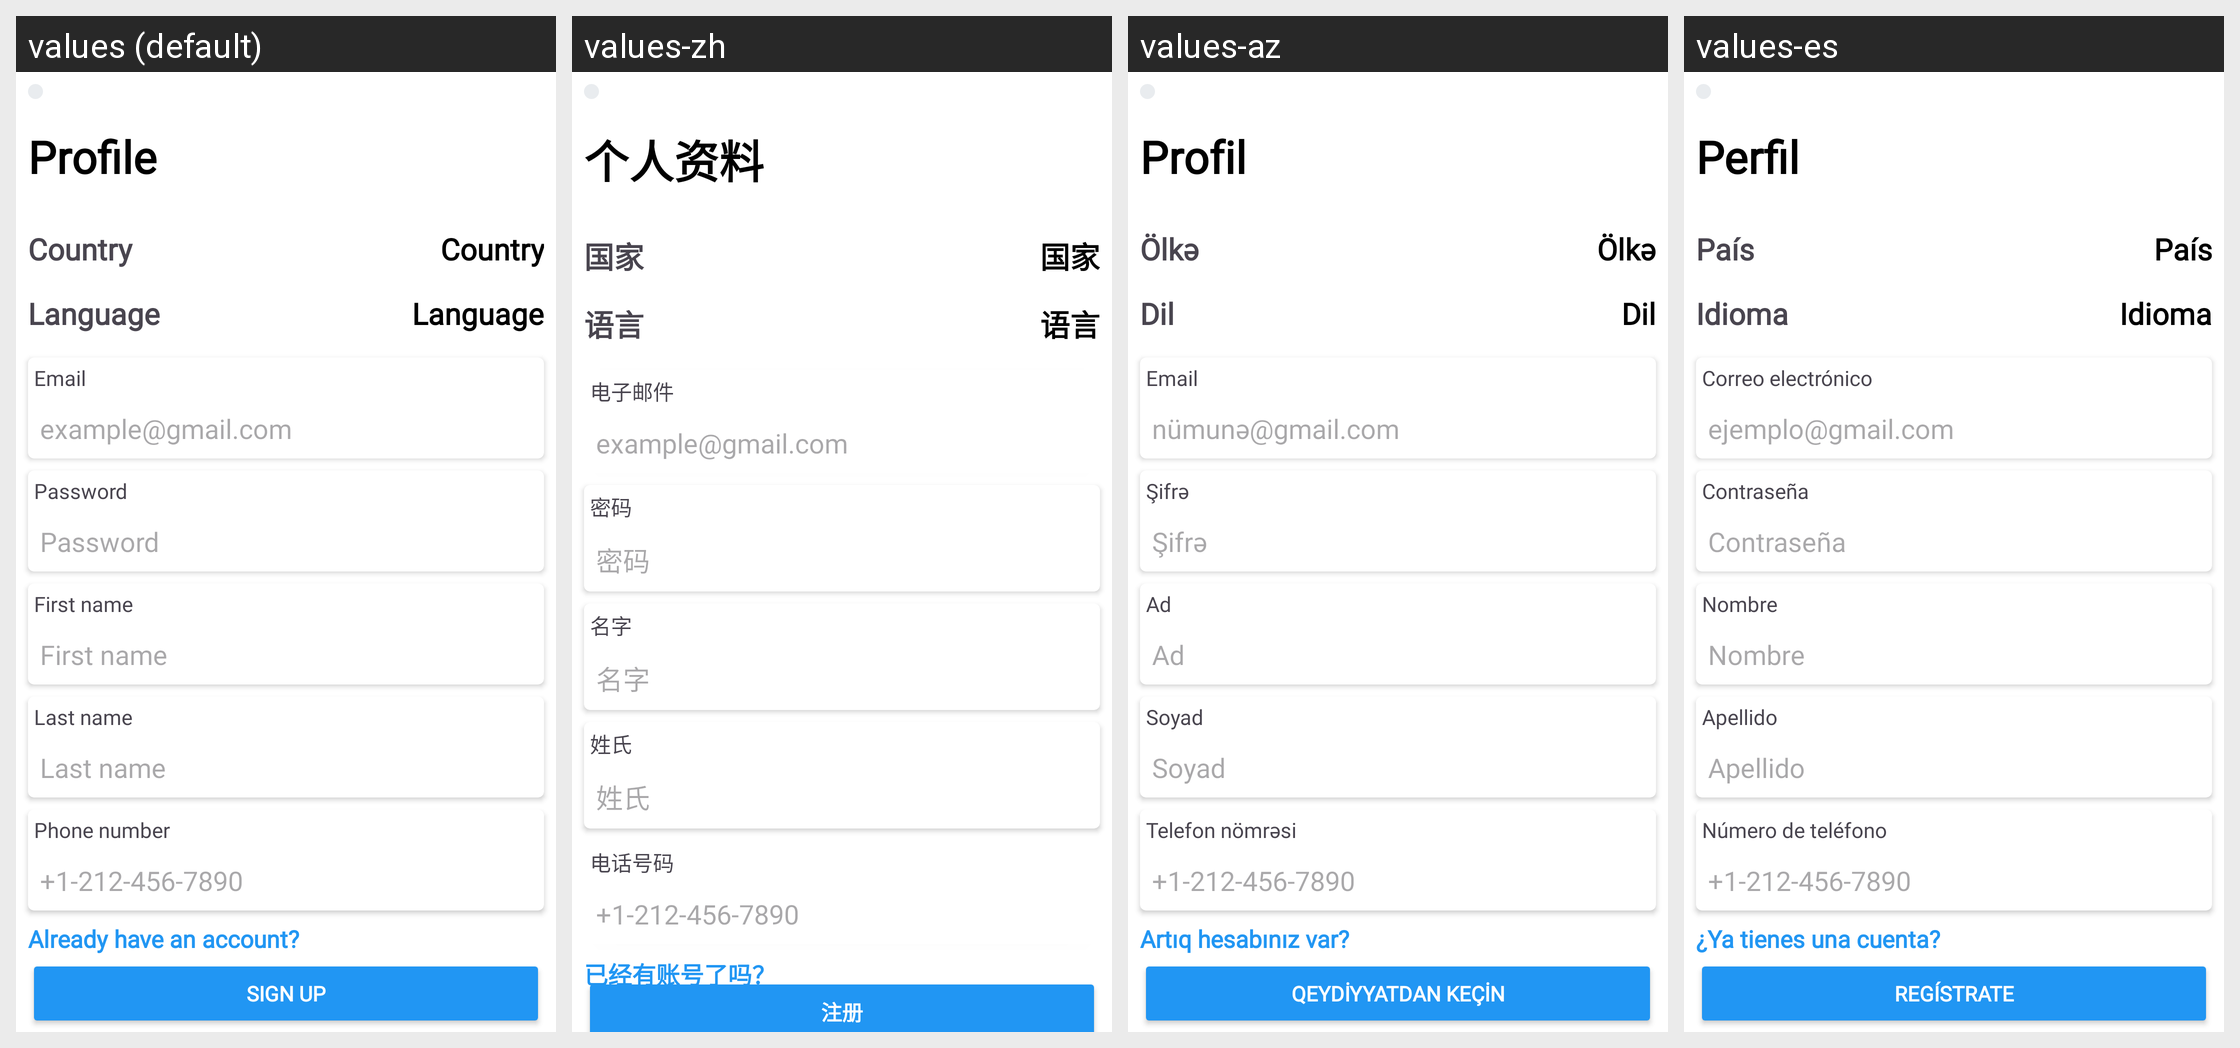

The Android screen above is rendered under several locales of the same app. Produce the string resources it draws, with the default and per-locale values.
Android screen res/layout/fragment_sign_up.xml rendered under 4 locales, left to right: values (default), values-zh, values-az, values-es. Device: Nexus 5 (rendered at 1080×1920; each locale shown at half size, 540×960, under a caption strip naming it); theme Theme.Folt.
Other locales in the repository, not shown: values-tr.
Strings drawn on this screen, with the default value and each locale's value (text and hints the layout hard-codes, and strings that could not be matched under every locale, appear in the picture but are not listed):

profile
  values: Profile
  values-zh: 个人资料
  values-az: Profil
  values-es: Perfil

country
  values: Country
  values-zh: 国家
  values-az: Ölkə
  values-es: País

language
  values: Language
  values-zh: 语言
  values-az: Dil
  values-es: Idioma

email
  values: Email
  values-zh: 电子邮件
  values-az: Email
  values-es: Correo electrónico

example_gmail_com
  values: example@gmail.com
  values-zh: example@gmail.com
  values-az: nümunə@gmail.com
  values-es: ejemplo@gmail.com

password
  values: Password
  values-zh: 密码
  values-az: Şifrə
  values-es: Contraseña

first_name
  values: First name
  values-zh: 名字
  values-az: Ad
  values-es: Nombre

last_name
  values: Last name
  values-zh: 姓氏
  values-az: Soyad
  values-es: Apellido

phone_number
  values: Phone number
  values-zh: 电话号码
  values-az: Telefon nömrəsi
  values-es: Número de teléfono

tel_example
  values: +1-212-456-7890
  values-zh: +1-212-456-7890
  values-az: +1-212-456-7890
  values-es: +1-212-456-7890

already_account
  values: Already have an account?
  values-zh: 已经有账号了吗？
  values-az: Artıq hesabınız var?
  values-es: ¿Ya tienes una cuenta?

sign_up
  values: Sign Up
  values-zh: 注册
  values-az: Qeydiyyatdan keçin
  values-es: Regístrate
